The GitHub repository Jekso/Epsilon-AI-Expo contains a labelled image folder "dataset" with 2 categories: hot dog, not hot dog. Examples follow, each with its label.

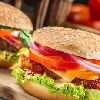
Label: not hot dog

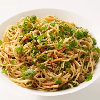
Label: not hot dog

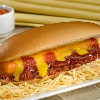
Label: hot dog

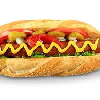
Label: hot dog

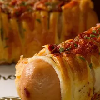
Label: hot dog

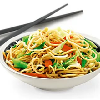
Label: not hot dog
